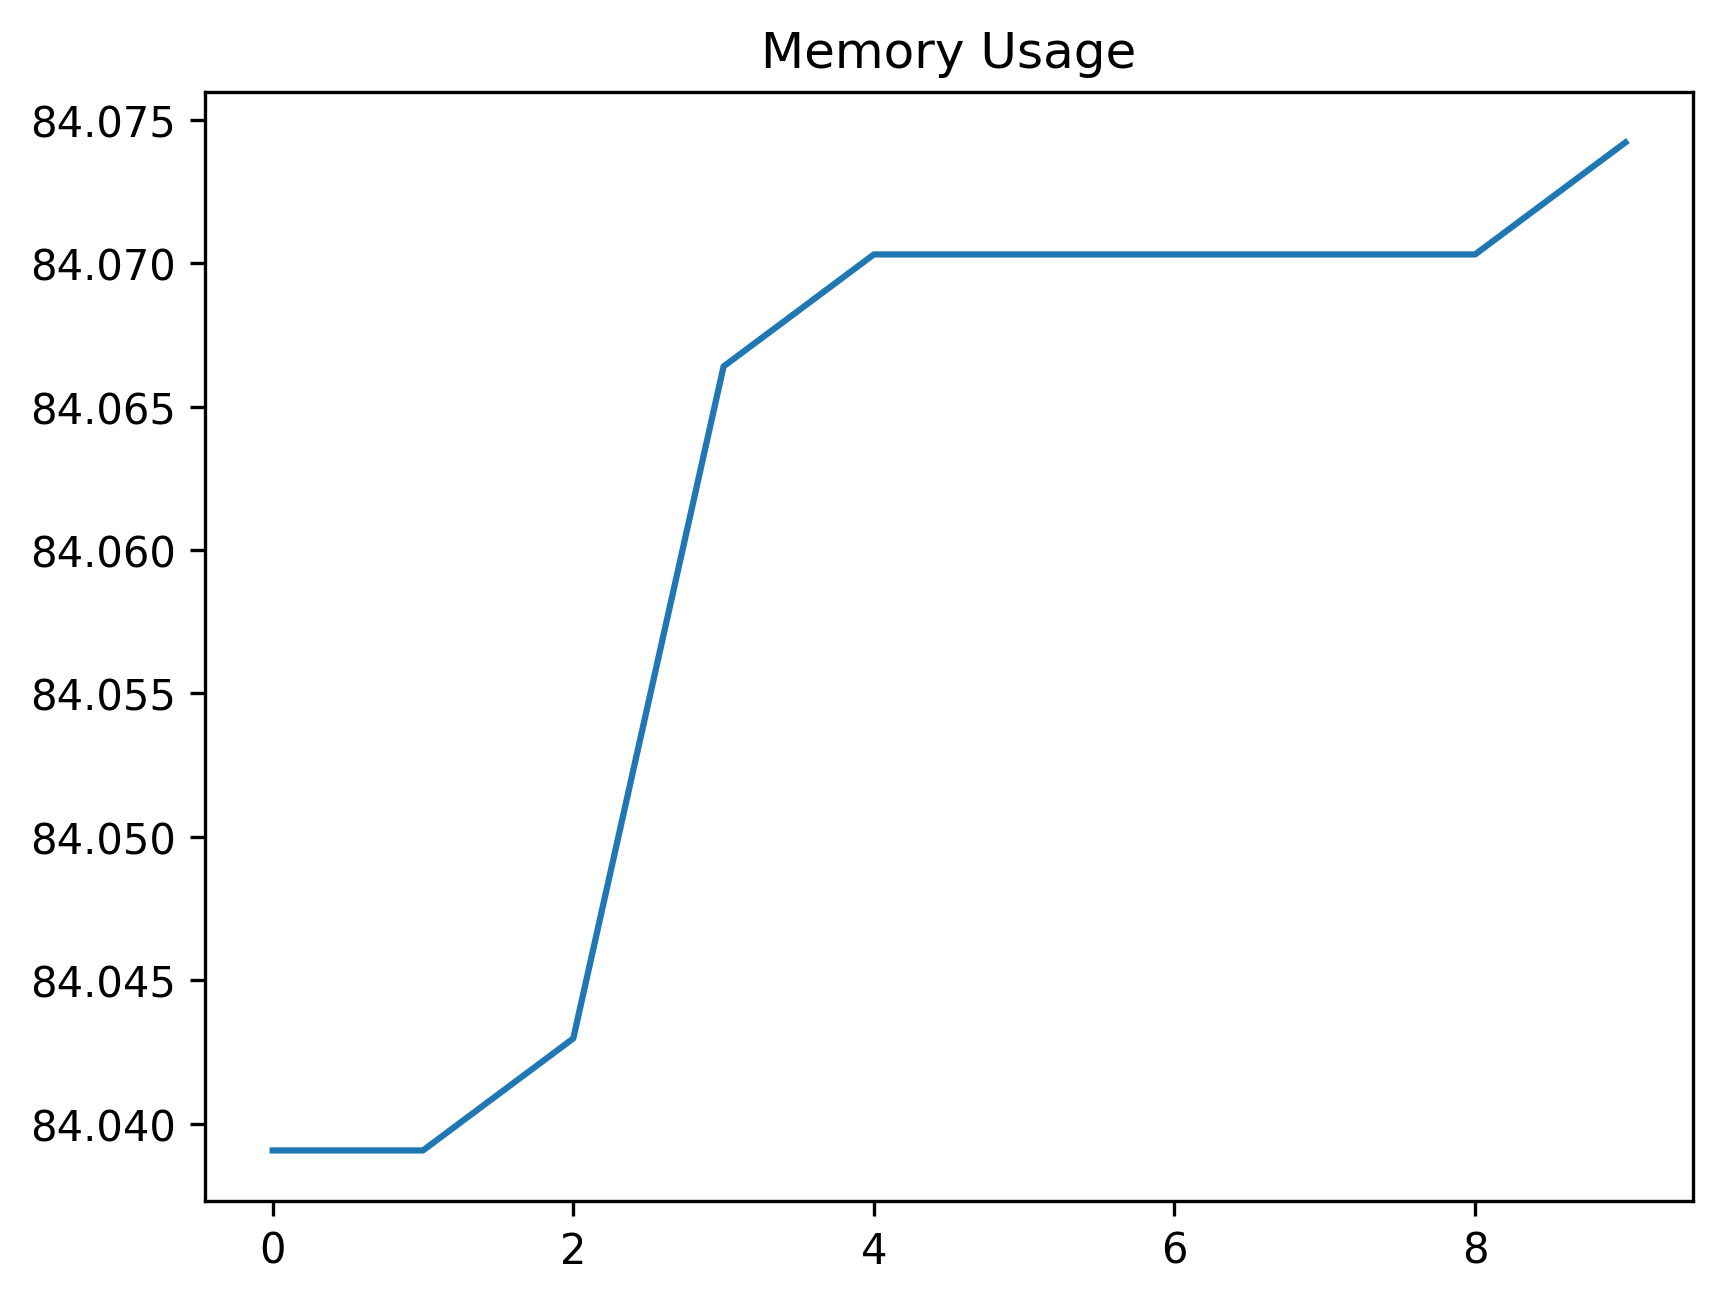

Source data for this figure (header and first rows):
date_time, name, memory
2024-02-13 12:27:00.306907, start, 84.04
2024-02-13 12:27:00.922149, wait_for_login_tab_to_open_two_items, 84.04
2024-02-13 12:27:00.958105, swap_to_new_tab, 84.04
2024-02-13 12:27:03.024773, wait_for_user_name, 84.07
2024-02-13 12:27:04.534523, fill_in_user_name, 84.07
2024-02-13 12:27:05.380213, for_password_element, 84.07
2024-02-13 12:27:06.839543, fill_in_password, 84.07
2024-02-13 12:27:07.903723, stay_signed_in, 84.07
2024-02-13 12:27:08.035206, switch_to_default, 84.07
2024-02-13 12:27:13.733027, wait_for_main, 84.07
